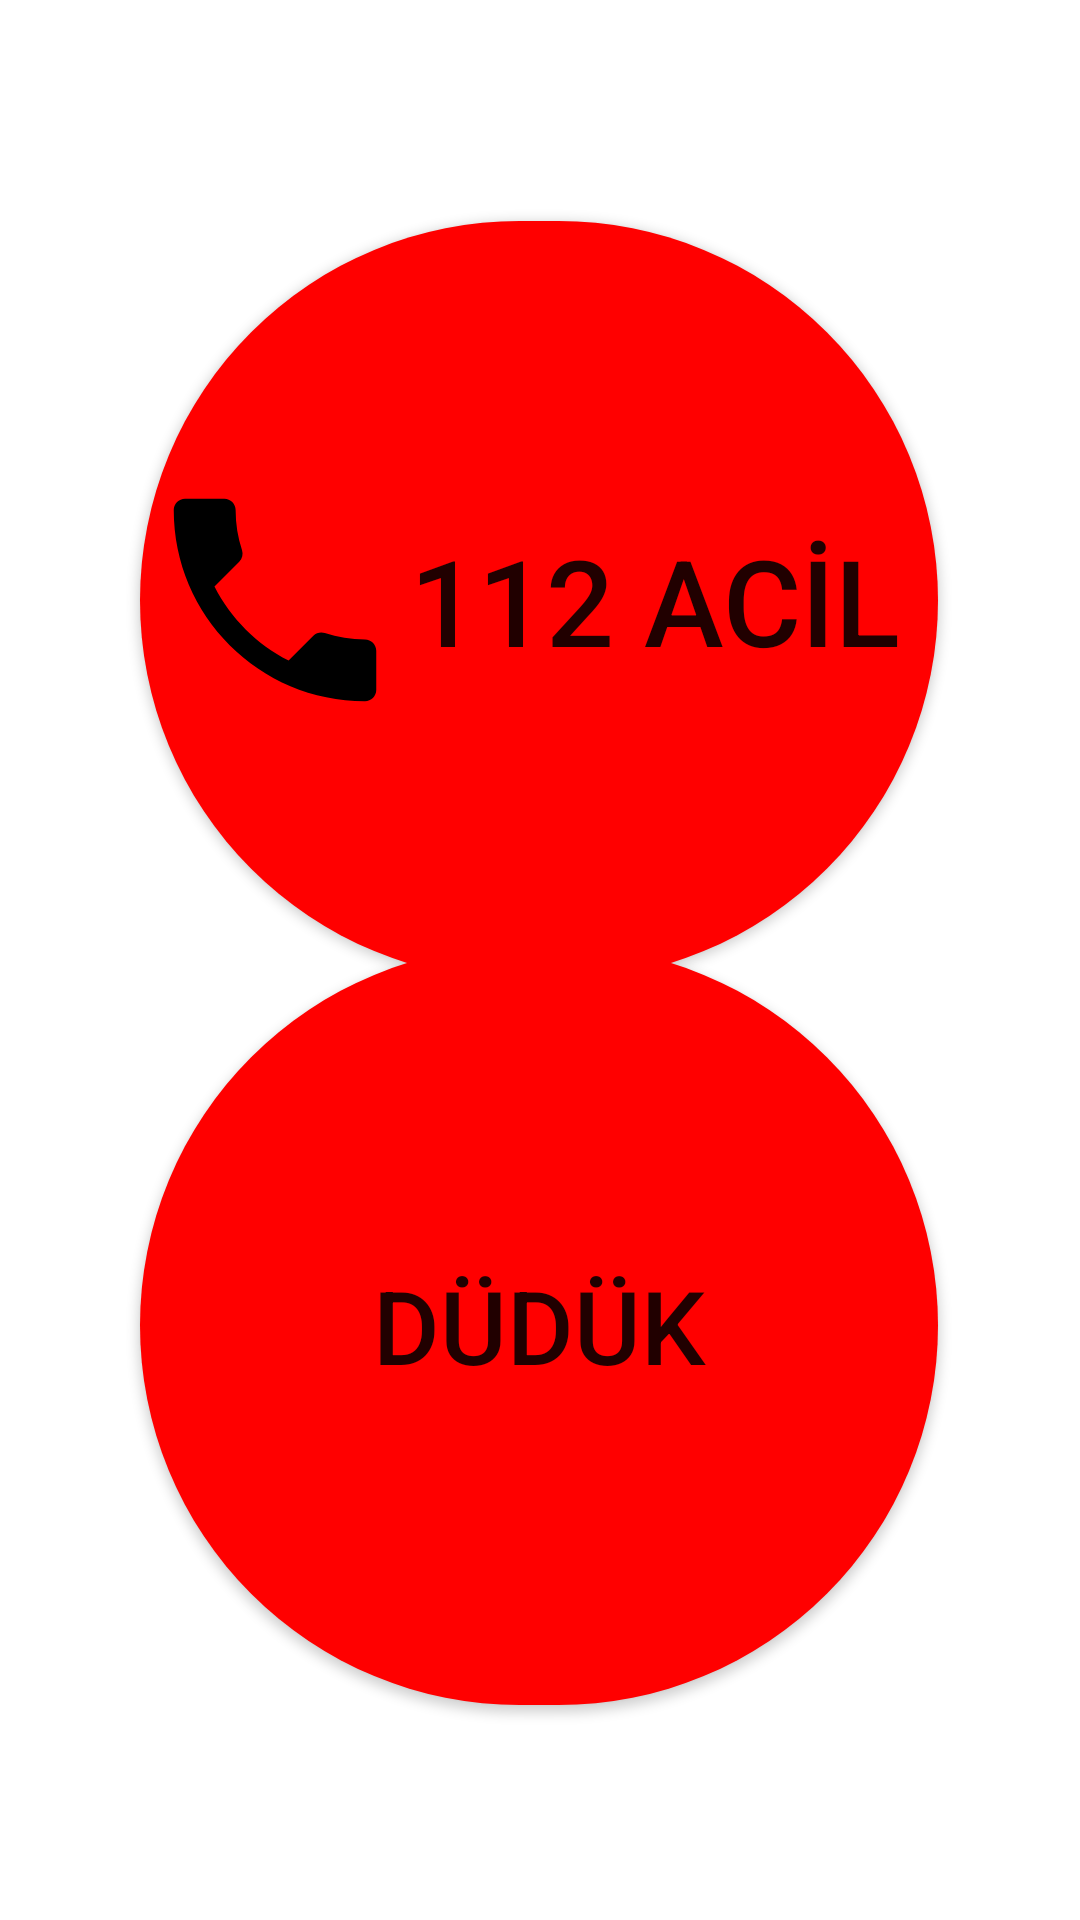

Layout XML and referenced resources for this Android screen:
<!-- AndroidManifest.xml: application theme Theme.GaziProje -->
<!-- res/layout/activity_help_me_screen.xml -->
<?xml version="1.0" encoding="utf-8"?>
<androidx.constraintlayout.widget.ConstraintLayout xmlns:android="http://schemas.android.com/apk/res/android"
    xmlns:app="http://schemas.android.com/apk/res-auto"
    xmlns:tools="http://schemas.android.com/tools"
    android:id="@+id/frameLayout6"
    android:layout_width="match_parent"
    android:layout_height="match_parent"
    tools:context=".HelpMeScreen">

    <Button
        android:id="@+id/button2"
        android:layout_width="266dp"
        android:layout_height="253dp"
        android:background="@drawable/button_round"
        android:drawableLeft="@drawable/ic_phone_black_24dp"
        android:text="112 ACİL"
        android:textAlignment="viewStart"
        android:textSize="40sp"
        app:layout_constraintBottom_toBottomOf="parent"
        app:layout_constraintEnd_toEndOf="parent"
        app:layout_constraintHorizontal_bias="0.496"
        app:layout_constraintStart_toStartOf="parent"
        app:layout_constraintTop_toTopOf="parent"
        app:layout_constraintVertical_bias="0.19" />

    <Button
        android:id="@+id/button3"
        android:layout_width="266dp"
        android:layout_height="253dp"
        android:background="@drawable/button_round"
        android:text="DÜDÜK"
        android:textSize="34sp"
        app:layout_constraintBottom_toBottomOf="parent"
        app:layout_constraintEnd_toEndOf="parent"
        app:layout_constraintHorizontal_bias="0.496"
        app:layout_constraintStart_toStartOf="parent"
        app:layout_constraintTop_toTopOf="parent"
        app:layout_constraintVertical_bias="0.815" />
</androidx.constraintlayout.widget.ConstraintLayout>
<!-- resources referenced by this layout -->
<resources>
  <!-- drawable button_round (drawable) -->
  <?xml version="1.0" encoding="utf-8"?>
  <shape xmlns:android="http://schemas.android.com/apk/res/android">
      <solid android:color="#FF0000" /> 
      <corners android:radius="350dp" /> 
  </shape>
  <!-- drawable ic_phone_black_24dp (drawable) -->
  <vector android:height="90dp"
      android:tint="#000000"
      android:viewportHeight="24"
      android:viewportWidth="24"
      android:width="90dp"
      xmlns:android="http://schemas.android.com/apk/res/android">
      <path android:fillColor="#17b739" android:pathData="M6.62,10.79c1.44,2.83 3.76,5.14 6.59,6.59l2.2,-2.2c0.27,-0.27 0.67,-0.36 1.02,-0.24 1.12,0.37 2.33,0.57 3.57,0.57 0.55,0 1,0.45 1,1V20c0,0.55 -0.45,1 -1,1 -9.39,0 -17,-7.61 -17,-17 0,-0.55 0.45,-1 1,-1h3.5c0.55,0 1,0.45 1,1 0,1.25 0.2,2.45 0.57,3.57 0.11,0.35 0.03,0.74 -0.25,1.02l-2.2,2.2z"/>
  </vector>
  <style name="Theme.GaziProje" parent="Theme.MaterialComponents.DayNight.NoActionBar">
          
          <item name="colorPrimary">?android:attr/colorActivatedHighlight</item>
          <item name="colorPrimaryVariant">?android:attr/colorActivatedHighlight</item>
          <item name="colorOnPrimary">@color/white</item>
          
          <item name="colorSecondary">@color/teal_200</item>
          <item name="colorSecondaryVariant">@color/teal_700</item>
          <item name="colorOnSecondary">@color/black</item>
          
          <item name="android:statusBarColor">?attr/colorPrimaryVariant</item>
          
      </style>
  <!-- not gathered from this repository: default colours our renderer supplied (Android Studio template values) -->
  <color name="teal_200">#FF03DAC5</color>
  <color name="teal_700">#FF018786</color>
  <color name="black">#FF000000</color>
  <color name="white">#FFFFFFFF</color>
</resources>
